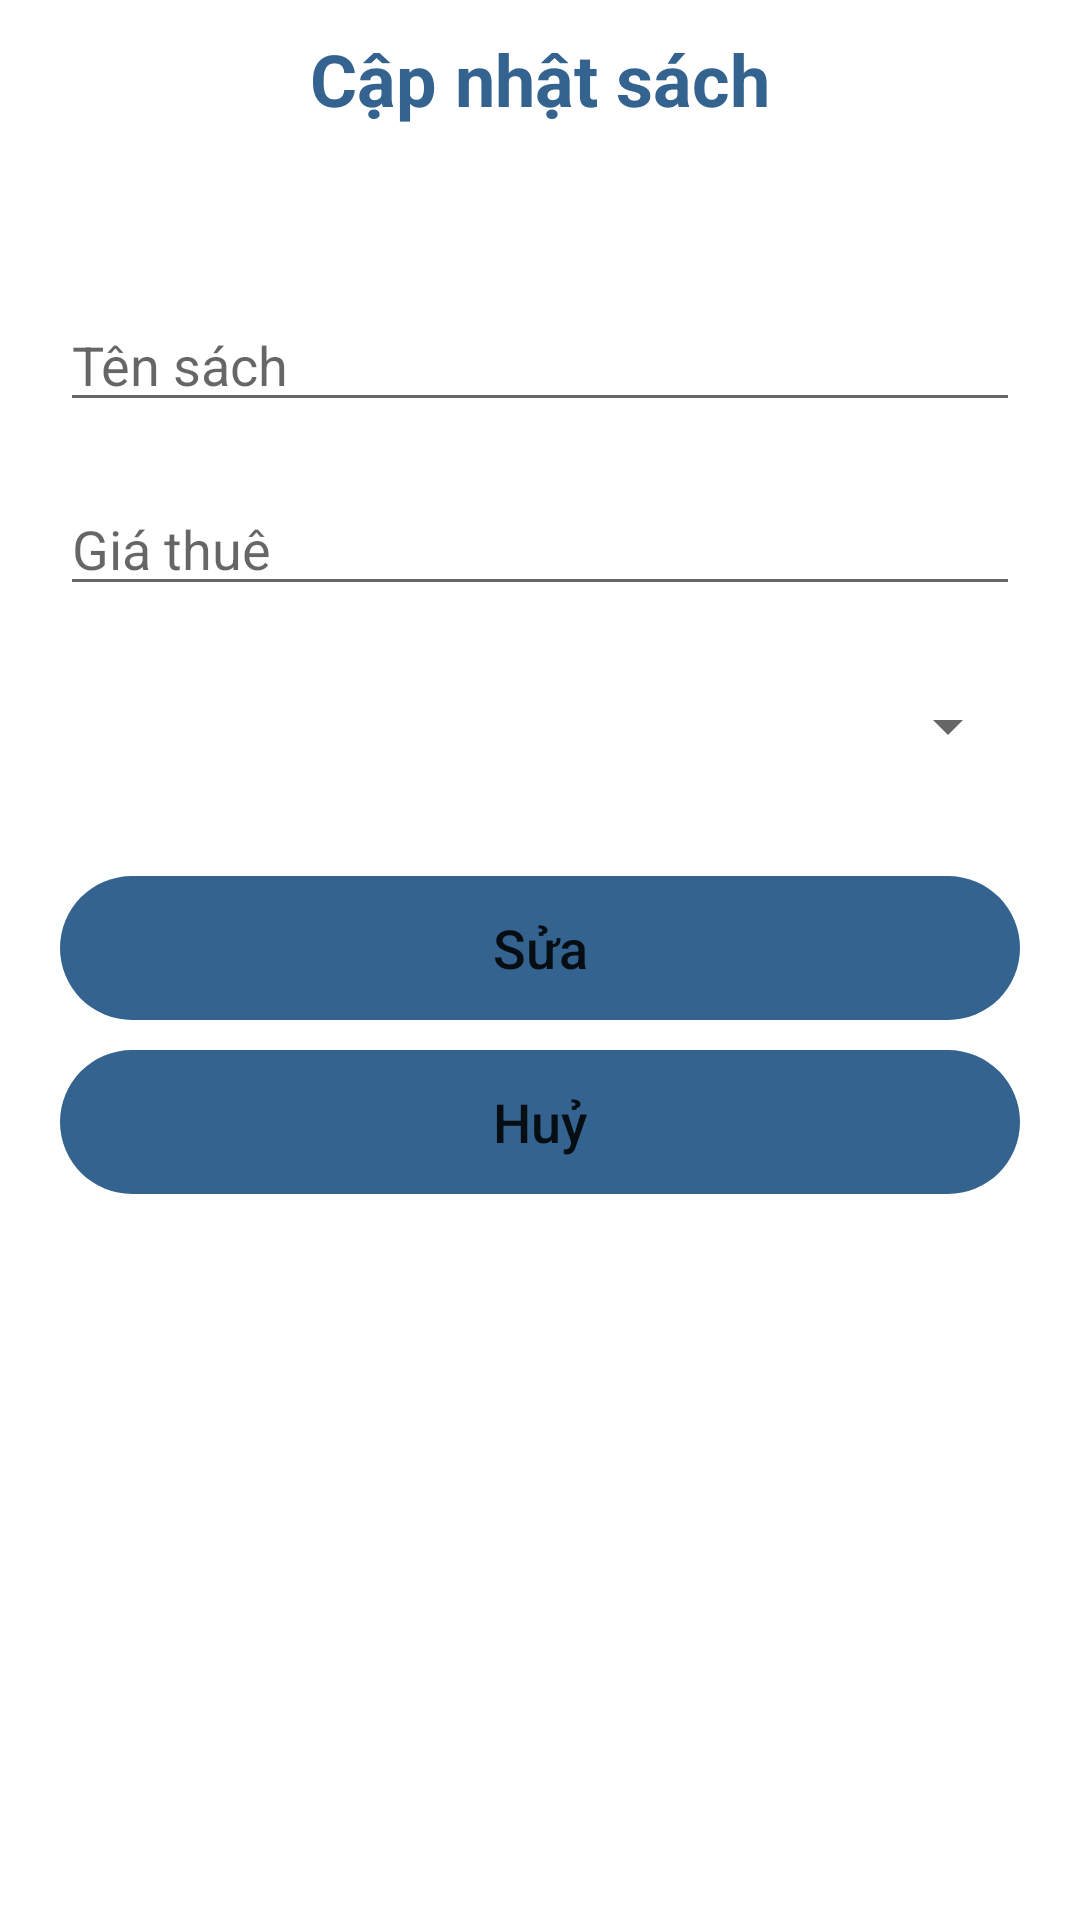

Reconstruct the res/layout file that produces this screen, plus the resources it refers to.
<!-- AndroidManifest.xml: application theme Theme.MyApplication -->
<!-- res/layout/dialog_sua_sach.xml -->
<?xml version="1.0" encoding="utf-8"?>
<LinearLayout xmlns:android="http://schemas.android.com/apk/res/android"
    xmlns:app="http://schemas.android.com/apk/res-auto"
    android:layout_width="match_parent"
    android:layout_height="wrap_content"
    android:background="@drawable/bg_user_add"
    android:orientation="vertical">


    <LinearLayout
        android:layout_width="match_parent"
        android:layout_height="match_parent"
        android:orientation="vertical">

        <TextView
            android:layout_width="match_parent"
            android:layout_height="wrap_content"
            android:layout_marginHorizontal="20dp"
            android:layout_marginTop="10dp"
            android:text="Cập nhật sách"
            android:textAlignment="center"
            android:textColor="@color/bglogin"
            android:textSize="24dp"
            android:textStyle="bold" />

        <TextView
            android:id="@+id/tvError"
            android:layout_width="match_parent"
            android:layout_height="wrap_content"
            android:layout_marginHorizontal="20dp"
            android:layout_marginTop="10dp"
            android:text=""
            android:textAlignment="center"
            android:textColor="@color/red"
            android:textSize="20dp"
            android:textStyle="bold" />



        <EditText
            android:id="@+id/edTenSach"
            android:layout_width="match_parent"
            android:layout_height="wrap_content"
            android:layout_marginHorizontal="20dp"
            android:layout_marginTop="20dp"
            android:hint="Tên sách"
 />

        <EditText
            android:id="@+id/edGiaThue"
            android:layout_width="match_parent"
            android:layout_height="wrap_content"
            android:layout_marginHorizontal="20dp"
            android:layout_marginTop="20dp"
            android:hint="Giá thuê"
            android:inputType="number" />

        <Spinner
            android:id="@+id/spinner"
            android:layout_width="match_parent"
            android:layout_height="40dp"
            android:layout_marginHorizontal="20dp"
            android:layout_marginTop="20dp" />

        <Button
            android:id="@+id/btnEditSach"
            android:layout_width="match_parent"
            android:layout_height="wrap_content"
            android:layout_marginHorizontal="20dp"
            android:layout_marginTop="30dp"
            android:background="@drawable/bgloginbutton"
            android:text="Sửa"
            android:textAllCaps="false"
            android:textSize="18dp"
            app:backgroundTint="@color/bglogin" />

        <Button
            android:id="@+id/btnCancel"
            android:layout_width="match_parent"
            android:layout_height="wrap_content"
            android:layout_marginHorizontal="20dp"
            android:layout_marginTop="10dp"
            android:layout_marginBottom="20dp"
            android:background="@drawable/bgloginbutton"
            android:text="Huỷ"
            android:textAllCaps="false"
            android:textSize="18dp"
            app:backgroundTint="@color/bglogin" />


    </LinearLayout>

</LinearLayout>
<!-- resources referenced by this layout -->
<resources>
  <color name="bglogin">#346390</color>
  <color name="red">#FF0000</color>
  <!-- drawable bg_user_add (drawable) -->
  <?xml version="1.0" encoding="utf-8"?>
  <selector xmlns:android="http://schemas.android.com/apk/res/android">
      <item>
          <shape android:shape="rectangle">
              <solid android:color="@color/white" />
              <corners android:radius="15dp"
                />
          </shape>
      </item>
  </selector>
  <!-- drawable bgloginbutton (drawable) -->
  <?xml version="1.0" encoding="utf-8"?>
  <shape xmlns:android="http://schemas.android.com/apk/res/android">
  
          <corners android:radius="24dp"
              />
  </shape>
  <style name="Theme.MyApplication" parent="Theme.MaterialComponents.DayNight.NoActionBar">
          
          <item name="colorPrimary">@color/Statusbar</item>
          <item name="colorPrimaryVariant">@color/Statusbar</item>
          <item name="colorOnPrimary">@color/white</item>
          
          <item name="colorSecondary">@color/teal_200</item>
          <item name="colorSecondaryVariant">@color/teal_700</item>
          <item name="colorOnSecondary">@color/black</item>
          
          <item name="android:statusBarColor" tools:targetApi="l">?attr/colorPrimaryVariant</item>
          
      </style>
  <color name="white">#FFFFFFFF</color>
  <color name="Statusbar">#2DA4FC</color>
  <color name="teal_200">#FF03DAC5</color>
  <color name="teal_700">#FF018786</color>
  <color name="black">#FF000000</color>
</resources>
